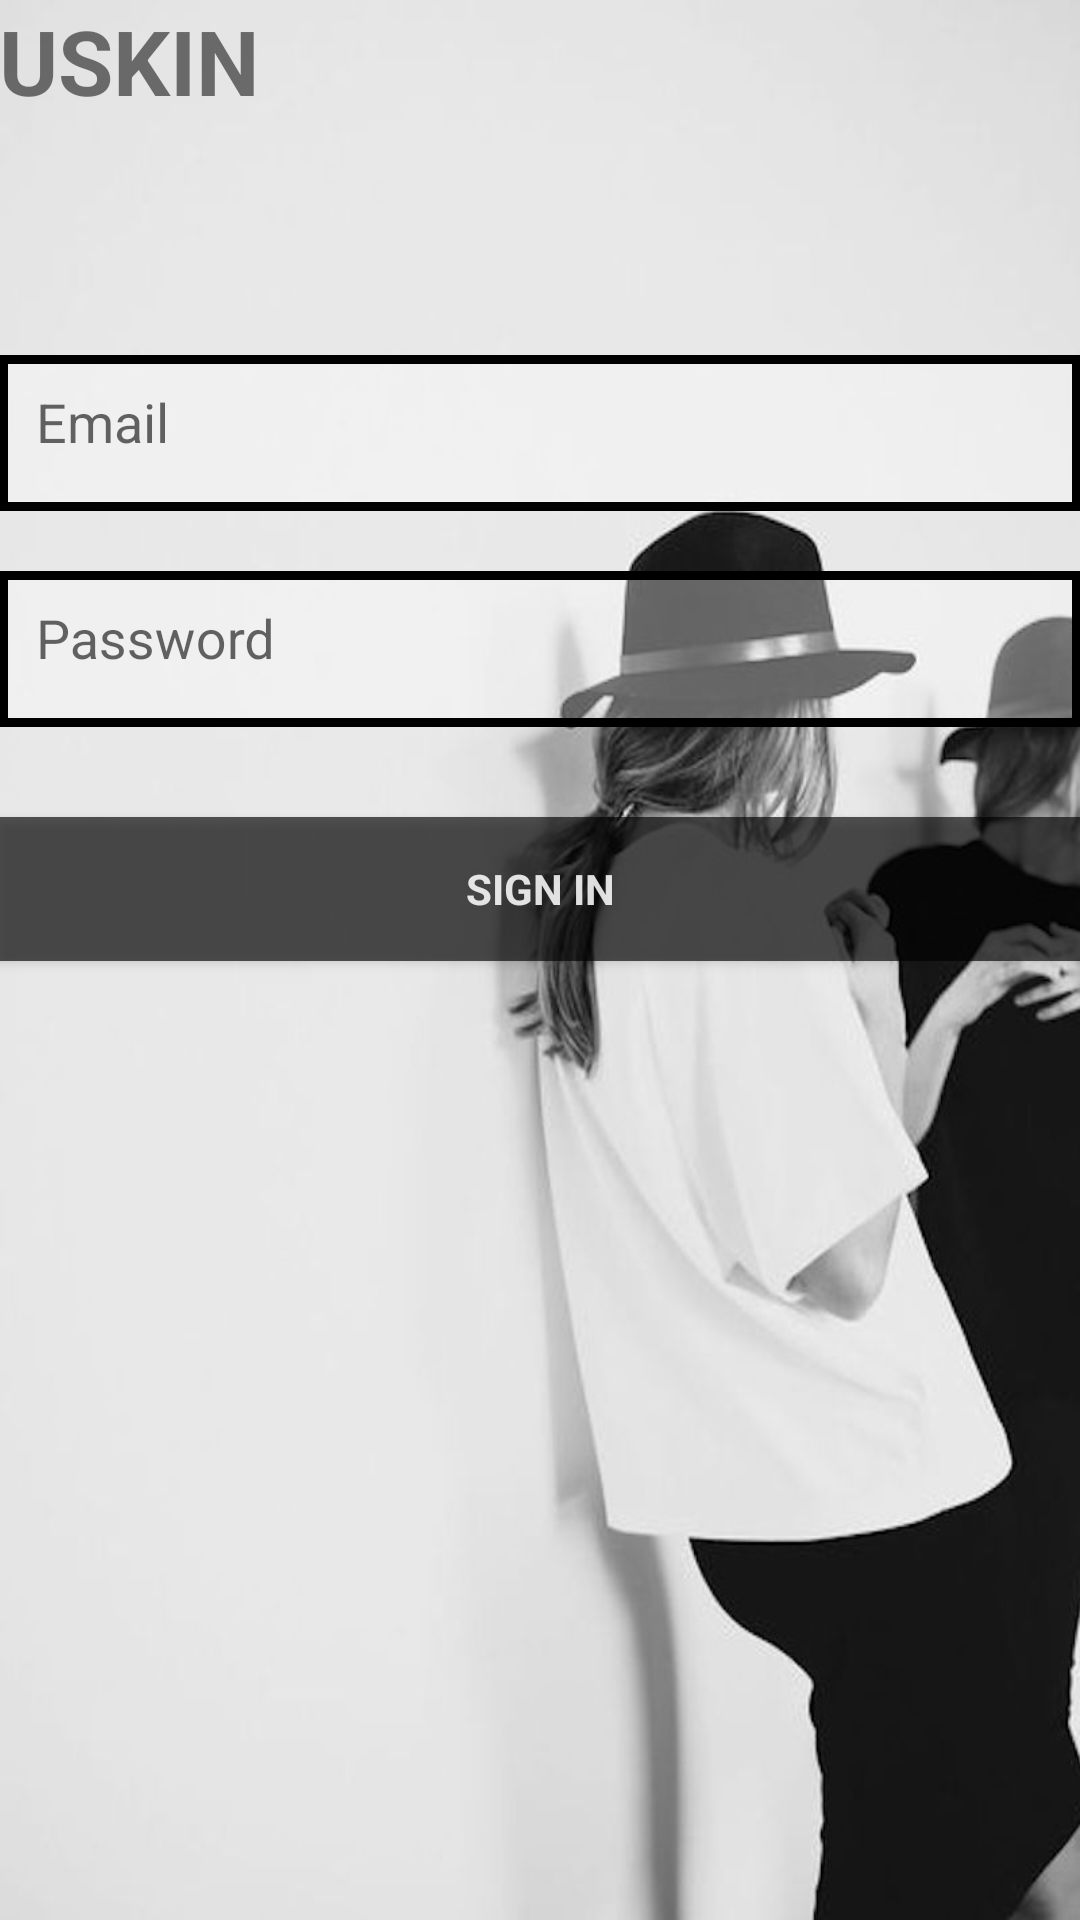

Write the Android layout XML for this screen, with the resource values it uses.
<!-- AndroidManifest.xml: application theme AppTheme -->
<!-- res/layout/activity_login.xml -->
<LinearLayout xmlns:android="http://schemas.android.com/apk/res/android"
    xmlns:tools="http://schemas.android.com/tools"
    android:layout_width="match_parent"
    android:layout_height="match_parent"
    android:orientation="vertical"
    android:paddingBottom="@dimen/activity_vertical_margin"
    android:paddingLeft="@dimen/activity_horizontal_margin"
    android:paddingRight="@dimen/activity_horizontal_margin"
    android:paddingTop="@dimen/activity_vertical_margin"
    android:background="@drawable/login3"
    >

    <ProgressBar
        android:id="@+id/login_progress"
        style="?android:attr/progressBarStyleLarge"
        android:layout_width="wrap_content"
        android:layout_height="wrap_content"
        android:layout_marginBottom="8dp"
        android:visibility="gone" />


    <ScrollView
        android:id="@+id/login_form"
        android:layout_width="match_parent"
        android:layout_height="match_parent">


        <LinearLayout
            android:id="@+id/email_login_form"
            android:layout_width="match_parent"
            android:layout_height="match_parent"
            android:orientation="vertical"
            >
            <TextView
                android:layout_width="wrap_content"
                android:layout_height="wrap_content"
                android:text="@string/app_name"
                android:textAllCaps="true"
                android:textSize="30dp"
                android:textStyle="bold" />
            <Button
                android:id="@+id/email_sign_in_button"
                style="?android:textAppearanceSmall"
                android:layout_width="wrap_content"
                android:layout_gravity="center"
                android:visibility="invisible"
                android:layout_height="wrap_content"
                android:layout_marginTop="30dp"
                android:text="Register"
                android:textStyle="bold"/>

            <android.support.design.widget.TextInputLayout
                android:id="@+id/emailtext"
                android:layout_centerVertical="true"
                android:layout_above="@+id/passwordtext"
                android:background="@drawable/border"
                android:layout_width="match_parent"
                android:layout_height="52dp">

                <AutoCompleteTextView

                    android:background="@color/white0"
                    android:layout_marginLeft="8dp"
                    android:id="@+id/email"
                    android:layout_width="match_parent"
                    android:layout_height="wrap_content"
                    android:hint="@string/prompt_email"
                    android:inputType="textEmailAddress"
                    android:maxLines="1"
                    android:singleLine="true" />

            </android.support.design.widget.TextInputLayout>



                    <android.support.design.widget.TextInputLayout
                        android:id="@+id/passwordtext"
                        android:background="@drawable/border"
                        android:layout_width="match_parent"
                        android:layout_height="52dp"
                        android:layout_centerInParent="true"
                        android:layout_marginTop="20dp"
                        >

                        <EditText
                            android:layout_marginLeft="8dp"
                            android:background="@color/white0"
                            android:id="@+id/password"
                            android:layout_width="match_parent"
                            android:layout_height="wrap_content"
                            android:hint="@string/prompt_password"
                            android:imeActionId="@+id/login"
                            android:imeActionLabel="@string/action_sign_in_short"
                            android:imeOptions="actionUnspecified"
                            android:inputType="textPassword"
                            android:maxLines="1"
                            android:singleLine="true" />

                    </android.support.design.widget.TextInputLayout>

            <Button
                android:id="@+id/email_test_button"
                style="?android:textAppearanceSmall"
                android:background="@color/black1"
                android:layout_gravity="bottom"
                android:layout_width="match_parent"
                android:layout_height="wrap_content"
                android:layout_marginTop="30dp"
                android:text="Sign in"
                android:textStyle="bold"
                android:textColor="@color/white4"
                android:onClick="toMain"
                android:layout_marginBottom="10dp"/>


        </LinearLayout>
    </ScrollView>
</LinearLayout>
<!-- resources referenced by this layout -->
<resources>
  <color name="black1">#a5000000</color>
  <color name="white0">#00ffffff</color>
  <color name="white4">#dcffffff</color>
  <!-- drawable border (drawable) -->
  <?xml version="1.0" encoding="utf-8"?>
  <shape xmlns:android="http://schemas.android.com/apk/res/android"
      android:shape="rectangle">
      <stroke android:width="3dp" android:color="@color/colorPrimary" />
      <solid android:color="@color/white1"/>
  
  </shape>
  <!-- drawable login3: jpg bitmap (drawable, 46093 bytes) -->
  <string name="action_sign_in_short">Sign in</string>
  <string name="app_name">Uskin</string>
  <string name="prompt_email">" "Email</string>
  <string name="prompt_password">" "Password</string>
  <style name="AppTheme" parent="Theme.AppCompat.Light.NoActionBar">
          
          <item name="colorPrimary">@color/colorPrimary</item>
          <item name="colorPrimaryDark">@color/colorPrimaryDark</item>
          <item name="colorAccent">@color/colorAccent</item>
      </style>
  <color name="colorPrimary">#000000</color>
  <color name="white1">#55ffffff</color>
  <color name="colorPrimaryDark">#000000</color>
  <color name="colorAccent">#636363</color>
</resources>
